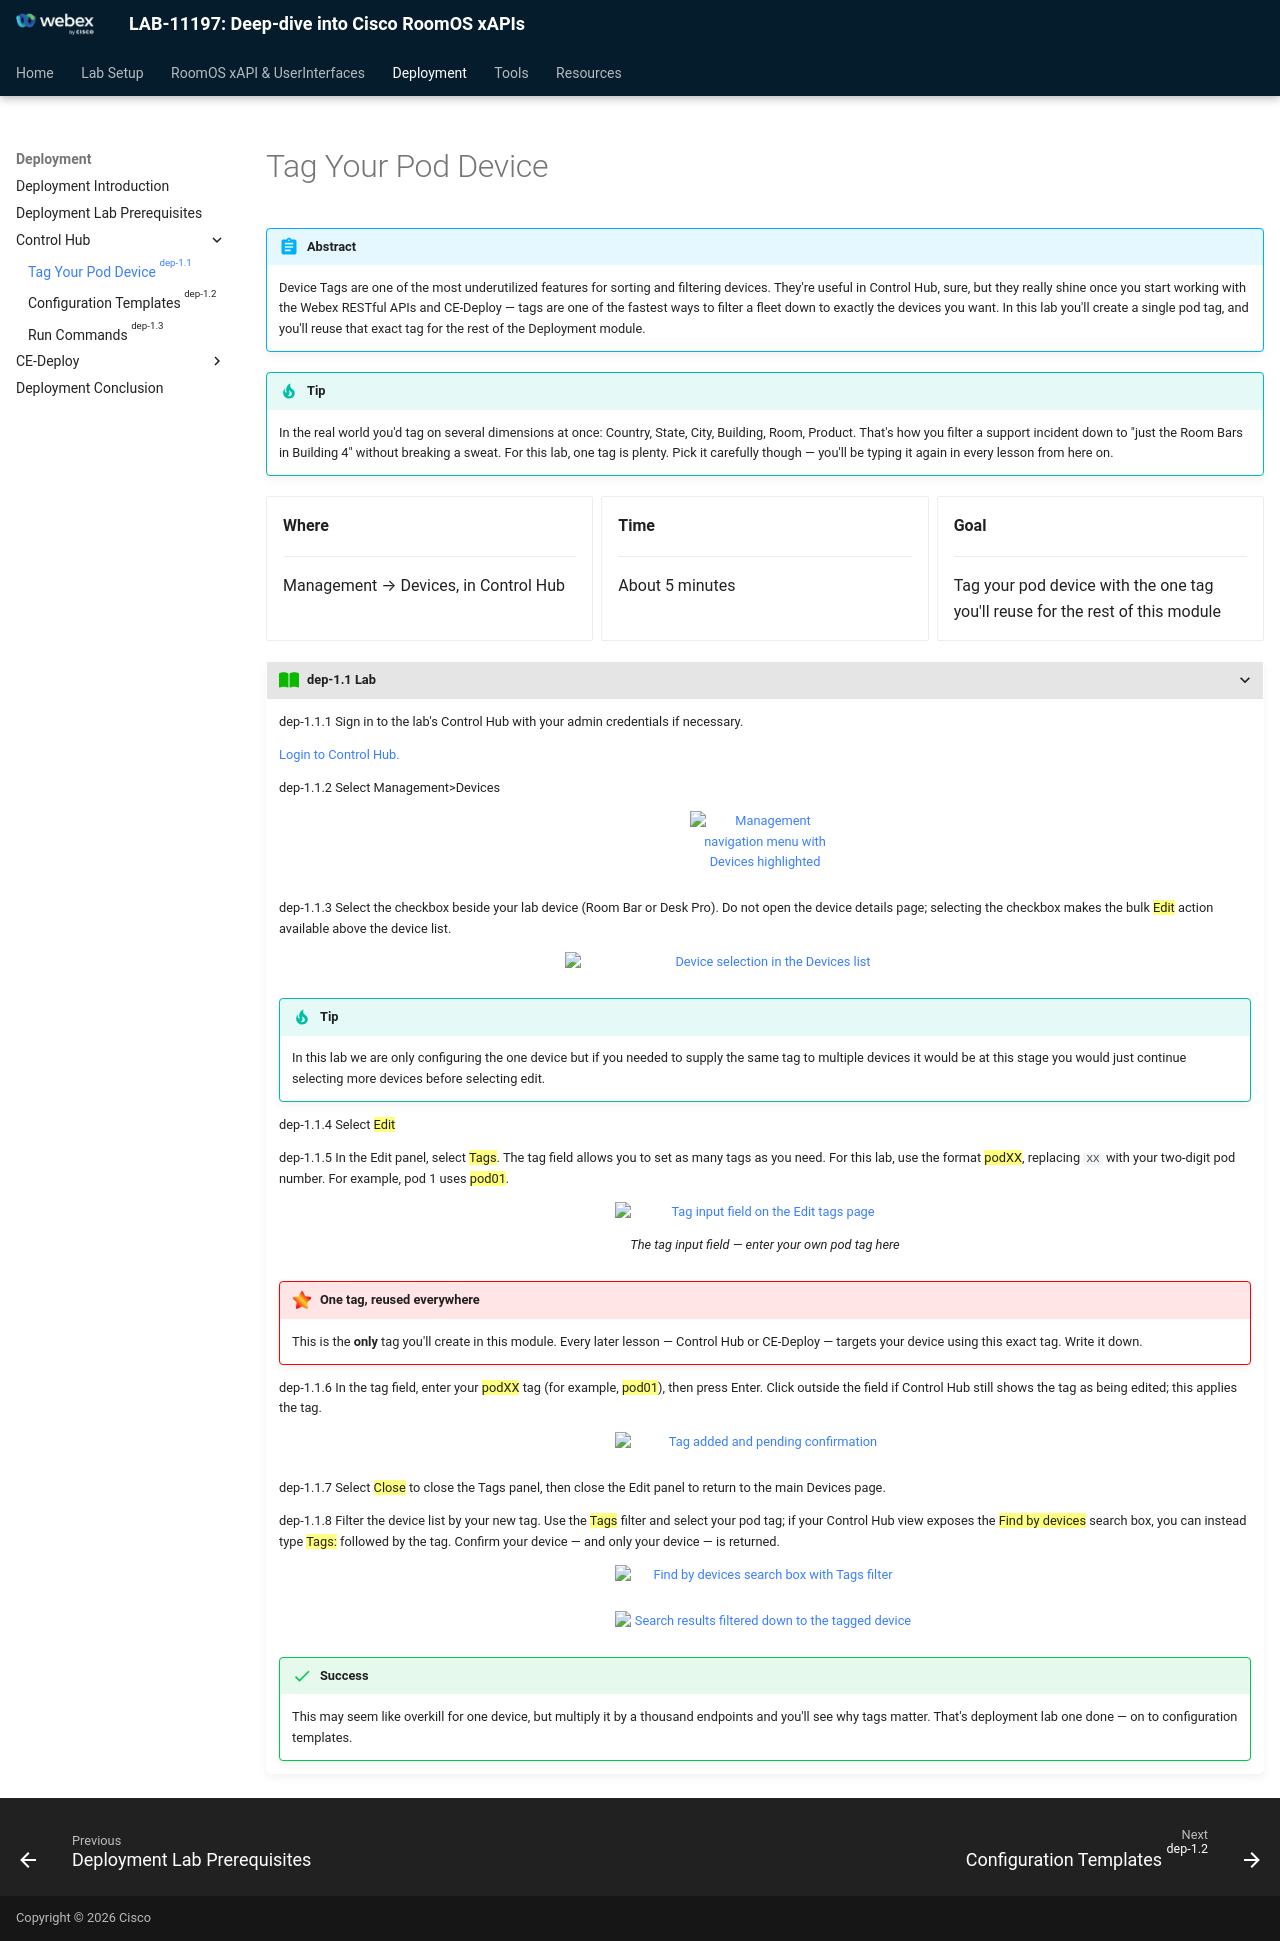

repository: WebexCC-SA/LAB-11197 · page: Main-Lab/Deployment/dep_controlHub/dep_controlHub_prepDevices/index.html · generator: mkdocs

{{ config.cProps.acronyms }}
# Tag Your Pod Device

!!! abstract

    Device Tags are one of the most underutilized features for sorting and filtering devices.
    They're useful in Control Hub, sure, but they really shine once you start working with the
    Webex RESTful APIs and CE-Deploy — tags are one of the fastest ways to filter a fleet down to
    exactly the devices you want. In this lab you'll create a single pod tag, and you'll reuse that
    exact tag for the rest of the Deployment module.

!!! Tip

    In the real world you'd tag on several dimensions at once: Country, State, City, Building,
    Room, Product. That's how you filter a support incident down to "just the Room Bars in
    Building 4" without breaking a sweat. For this lab, one tag is plenty. Pick it carefully though
    — you'll be typing it again in every lesson from here on.

<div class="grid cards" markdown>

-   <i class="fa-solid fa-location-dot"></i> **Where**

    ---

    Management → Devices, in Control Hub

-   <i class="fa-solid fa-clock"></i> **Time**

    ---

    About 5 minutes

-   <i class="fa-solid fa-bullseye"></i> **Goal**

    ---

    Tag your pod device with the one tag you'll reuse for the rest of this module

</div>

???+ lesson "{{config.cProps.dep.sectionIds.cH}}.1 Lab"

    <highlight_1>{{config.cProps.dep.sectionIds.cH}}.1.1</highlight_1> Sign in to the lab's Control Hub with your admin credentials if
    necessary.

    [Login to Control Hub.](https://admin.webex.com)

    <highlight_1>{{config.cProps.dep.sectionIds.cH}}.1.2</highlight_1> Select Management>Devices

    <figure markdown="span">
      ![Management navigation menu with Devices highlighted](images/4-1-2.png){ width="150" }
      <figcaption></figcaption>
    </figure>

    <highlight_1>{{config.cProps.dep.sectionIds.cH}}.1.3</highlight_1> Select the checkbox beside your lab device (Room Bar or Desk Pro).
    Do not open the device details page; selecting the checkbox makes the bulk ==Edit== action
    available above the device list.

    <figure markdown="span">
      ![Device selection in the Devices list](images/4-1-3.png){ width="400" }
      <figcaption></figcaption>
    </figure>

    !!! Tip
        In this lab we are only configuring the one device but if you needed to supply the same tag to multiple devices
        it would be at this stage you would just continue selecting more devices before selecting edit.

    <highlight_1>{{config.cProps.dep.sectionIds.cH}}.1.4</highlight_1> Select ==Edit==

    <highlight_1>{{config.cProps.dep.sectionIds.cH}}.1.5</highlight_1> In the Edit panel, select ==Tags==. The tag field allows you to set
    as many tags as you need.
    For this lab, use the format ==podXX==, replacing `XX` with your two-digit pod number. For
    example, pod 1 uses ==pod01==.

    <figure markdown="span">
      ![Tag input field on the Edit tags page](images/4-1-5.png){ width="300" }
      <figcaption>The tag input field — enter your own pod tag here</figcaption>
    </figure>

    !!! important "One tag, reused everywhere"

        This is the **only** tag you'll create in this module. Every later lesson — Control Hub or
        CE-Deploy — targets your device using this exact tag. Write it down.

    <highlight_1>{{config.cProps.dep.sectionIds.cH}}.1.6</highlight_1> In the tag field, enter
    your ==podXX== tag (for example, ==pod01==), then press Enter. Click outside the field if
    Control Hub still shows the tag as being edited; this applies the tag.

    <figure markdown="span">
      ![Tag added and pending confirmation](images/4-1-7.png){ width="300" }
      <figcaption></figcaption>
    </figure>

    <highlight_1>{{config.cProps.dep.sectionIds.cH}}.1.7</highlight_1> Select ==Close== to close the Tags panel, then close the Edit panel
    to return to the main Devices page.

    <highlight_1>{{config.cProps.dep.sectionIds.cH}}.1.8</highlight_1> Filter the device list by your new tag. Use the ==Tags== filter and
    select your pod tag; if your Control Hub view exposes the ==Find by devices== search box, you
    can instead type ==Tags:== followed by the tag. Confirm your device — and only your device — is
    returned.

    <figure markdown="span">
      ![Find by devices search box with Tags filter](images/4-1-10a.png){ width="300" }
      <figcaption></figcaption>
    </figure>

    <figure markdown="span">
      ![Search results filtered down to the tagged device](images/4-1-10b.png){ width="300" }
      <figcaption></figcaption>
    </figure>

    !!! Success

        This may seem like overkill for one device, but multiply it by a thousand endpoints and
        you'll see why tags matter. That's deployment lab one done — on to configuration templates.
